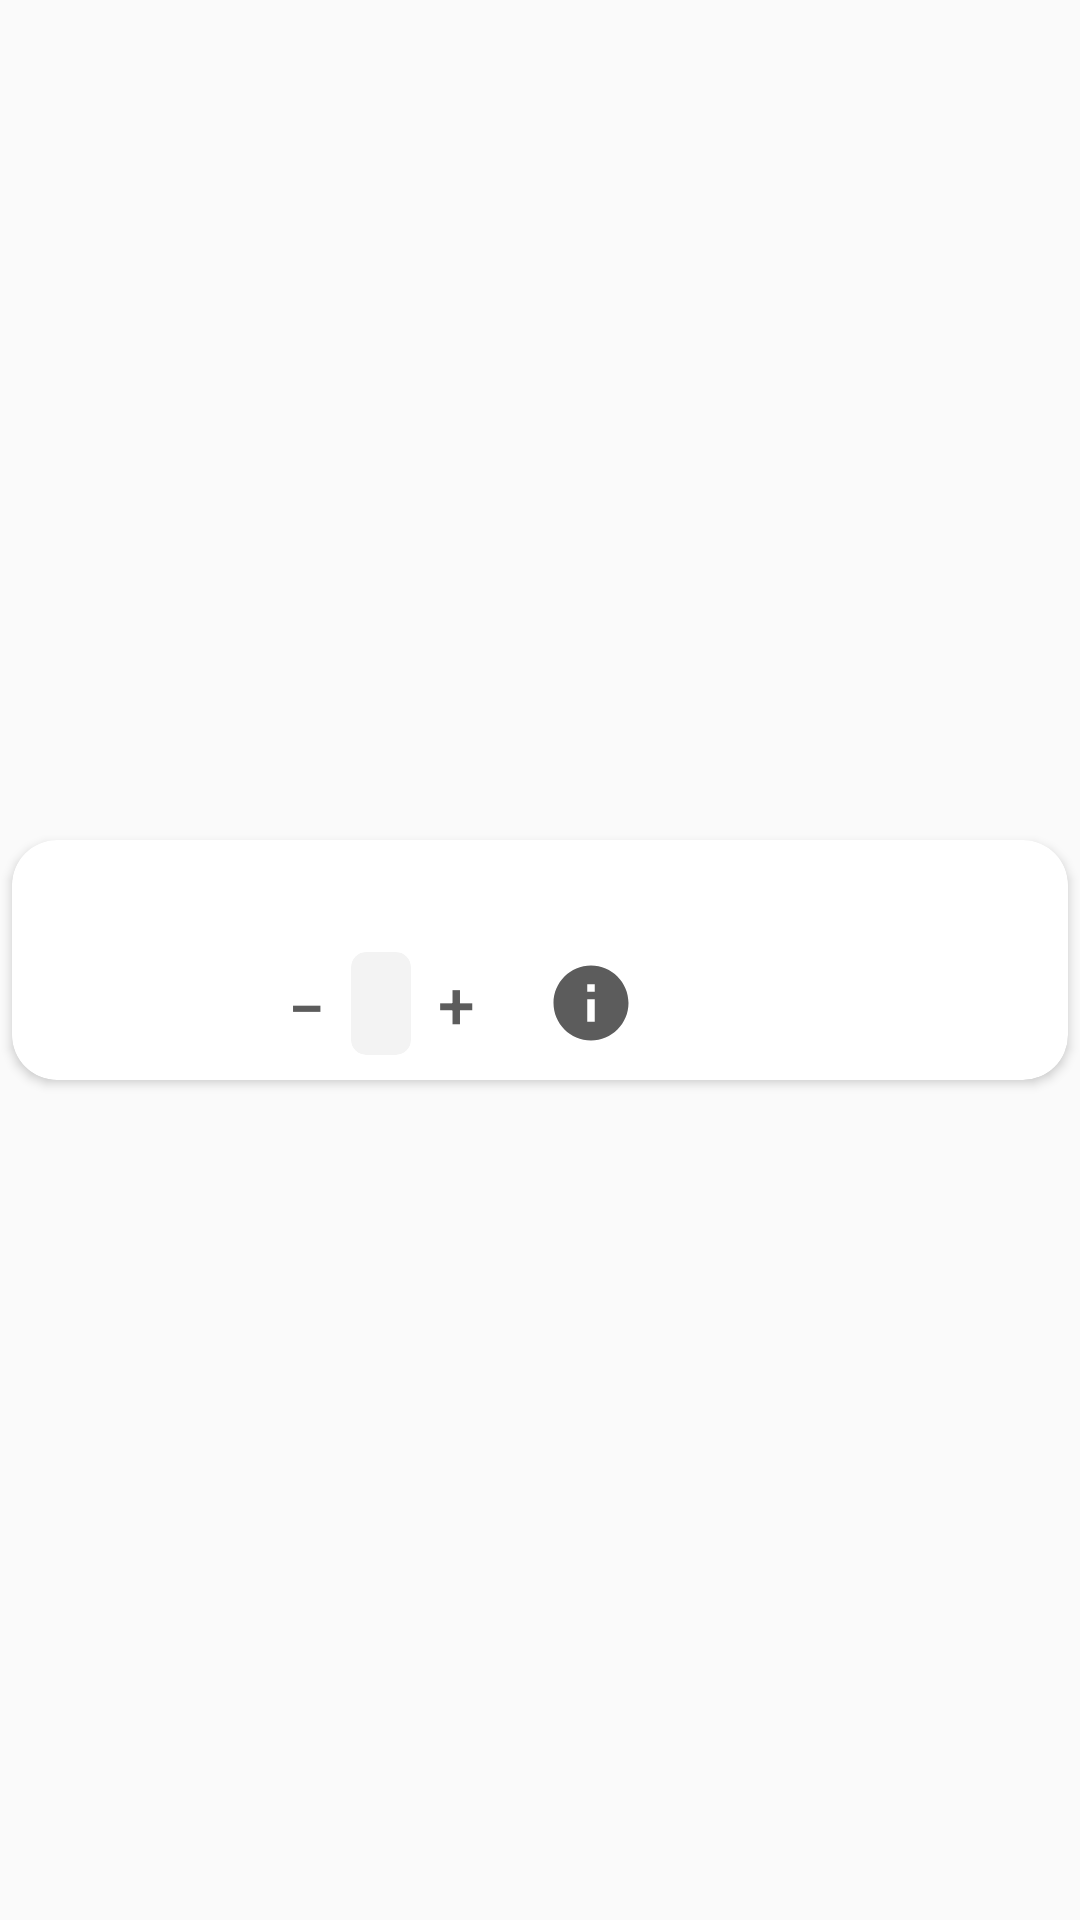

Here is an Android app screen rendered from its layout file. Give the layout XML and the strings, colors and styles it references.
<!-- AndroidManifest.xml: application theme AppTheme -->
<!-- res/layout/order_vp_item.xml -->
<?xml version="1.0" encoding="utf-8"?>
<LinearLayout xmlns:android="http://schemas.android.com/apk/res/android"
    android:layout_width="match_parent"
    android:layout_height="match_parent"
    xmlns:tools="http://schemas.android.com/tools"
    xmlns:app="http://schemas.android.com/apk/res-auto"
    android:orientation="vertical"
    android:gravity="center_vertical">

    <androidx.cardview.widget.CardView
        android:layout_width="match_parent"
        android:layout_height="80dp"
        android:layout_margin="4dp"
        app:cardCornerRadius="15dp"
        android:backgroundTint="@color/card_bg"
        android:layout_marginBottom="2dp"
        android:id="@+id/card">

        <RelativeLayout
            android:layout_width="match_parent"
            android:layout_height="match_parent">

            <ImageView
                android:layout_width="75dp"
                android:layout_height="match_parent"
                android:scaleType="centerCrop"
                android:layout_marginEnd="5dp"
                android:layout_alignParentStart="true"
                android:id="@+id/img"/>

            <TextView
                android:layout_width="match_parent"
                android:layout_height="wrap_content"
                android:layout_toEndOf="@+id/img"
                android:layout_margin="5dp"
                android:textStyle="bold"
                android:fontFamily="@font/gilroy_bold"
                android:textColor="@color/header_strong"
                android:textSize="18sp"
                android:id="@+id/name"/>

            <LinearLayout
                android:layout_width="wrap_content"
                android:layout_height="wrap_content"
                android:layout_below="@+id/name"
                android:layout_toEndOf="@+id/img"
                android:gravity="center_vertical"
                android:orientation="horizontal"
                android:padding="3dp">

                <Button
                    android:layout_width="30dp"
                    android:layout_height="30dp"
                    android:text="−"
                    android:layout_marginTop="1dp"
                    android:textSize="22sp"
                    android:textColor="@color/header_weak"
                    android:gravity="center"
                    android:id="@+id/btn_minus"
                    android:background="@android:color/transparent"
                    tools:ignore="HardcodedText" />

                <androidx.cardview.widget.CardView
                    android:layout_width="wrap_content"
                    android:layout_height="wrap_content"
                    app:cardCornerRadius="5dp"
                    app:cardElevation="0dp"
                    android:backgroundTint="@color/layout_background">

                        <TextView
                            android:layout_width="wrap_content"
                            android:layout_height="wrap_content"
                            android:textSize="18sp"
                            android:textColor="@color/header_weak"
                            android:id="@+id/counter"
                            android:layout_marginTop="5dp"
                            android:layout_marginBottom="5dp"
                            android:layout_marginStart="10dp"
                            android:layout_marginEnd="10dp"/>

                </androidx.cardview.widget.CardView>

                <Button
                    android:layout_width="30dp"
                    android:layout_height="30dp"
                    android:textColor="@color/header_weak"
                    android:text="+"
                    android:textSize="22sp"
                    android:gravity="center"
                    android:id="@+id/btn_plus"
                    android:background="@android:color/transparent"
                    tools:ignore="HardcodedText" />

                <TextView
                    android:layout_width="wrap_content"
                    android:layout_height="wrap_content"
                    android:gravity="center_vertical"
                    android:layout_margin="5dp"
                    android:textColor="@color/header_weak"
                    android:fontFamily="@font/gilroy_bold"
                    android:id="@+id/price_field"
                    android:textSize="18sp"/>

                <Button
                    android:layout_width="30dp"
                    android:layout_height="30dp"
                    android:background="@drawable/ic_info_grey"
                    android:layout_marginStart="5dp"
                    android:id="@+id/infoBtn"/>

            </LinearLayout>

        </RelativeLayout>

    </androidx.cardview.widget.CardView>

</LinearLayout>
<!-- resources referenced by this layout -->
<resources>
  <color name="card_bg">@android:color/background_light</color>
  <color name="header_strong">@android:color/black</color>
  <color name="header_weak">#5C5C5C</color>
  <color name="layout_background">#F3F3F3</color>
  <!-- drawable ic_info_grey (drawable) -->
  <vector android:height="24dp" android:tint="@color/header_weak"
      android:viewportHeight="24" android:viewportWidth="24"
      android:width="24dp" xmlns:android="http://schemas.android.com/apk/res/android">
      <path android:fillColor="@android:color/white" android:pathData="M12,2C6.48,2 2,6.48 2,12s4.48,10 10,10 10,-4.48 10,-10S17.52,2 12,2zM13,17h-2v-6h2v6zM13,9h-2L11,7h2v2z"/>
  </vector>
  <style name="AppTheme" parent="Theme.AppCompat.DayNight.NoActionBar">
          <item name="colorPrimary">@color/colorPrimary</item>
          <item name="colorPrimaryDark">@color/colorPrimaryDark</item>
          <item name="colorAccent">@color/colorAccent</item>
          <item name="android:windowLightStatusBar">false</item>
          <item name="android:statusBarColor">@android:color/transparent</item>
      </style>
  <color name="colorPrimary">@android:color/holo_orange_light</color>
  <color name="colorPrimaryDark">#E19E00</color>
  <color name="colorAccent">#1E88E5</color>
</resources>
